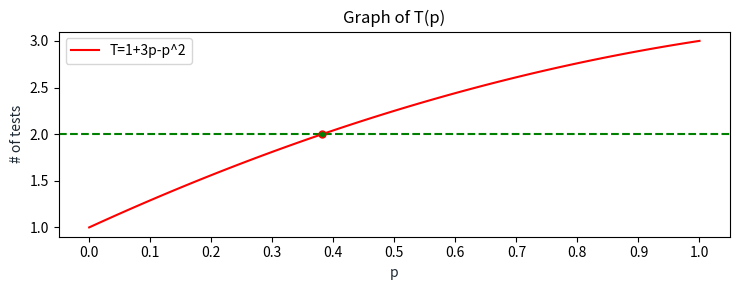

Source code (Python):
import numpy as np
from matplotlib import pyplot as plt

plt.rcParams["figure.figsize"] = [7.50, 3]
plt.rcParams["figure.autolayout"] = True

def T(p):
   return -(p*p) + 3*p + 1

x = np.linspace(0, 1, 100)

# x axis goes from min() to max() + 1, in this case 0 to 3+1 in 0.1 intervals
plt.xticks(np.arange(0, 4, 0.1))

plt.plot(x, T(x), color='red', label='T=1+3p-p^2')
plt.axhline(y=2, color='green', linestyle='dashed')

plt.title('Graph of T(p)')
plt.legend(loc='upper left')

x = 0.382
y = 2

plt.xlabel('p', color='#1C2833')
plt.ylabel('# of tests', color='#1C2833')

plt.plot(x, y, marker="o", markersize=5, markeredgecolor="red", markerfacecolor="green")


plt.show()

